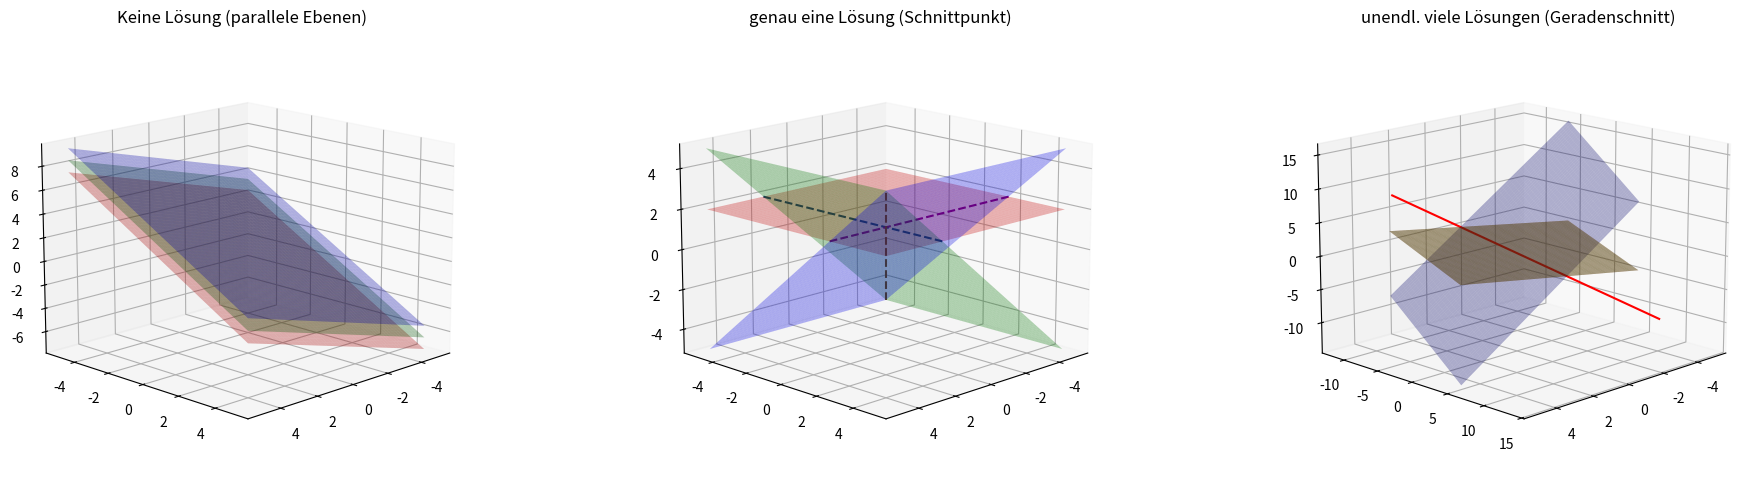

This chart was generated by the following Python code:
"""
Visualisierung des Lösungsraums von linearen Gleichungssystemen mit 3 Gleichungen und 3 Unbekannten
1. Keine Lösung (drei parallele Ebenen)
2. Genau eine Lösung (Schnittpunkt von drei Ebenen)
3. Unendlich viele Lösungen (Schnitt entlang einer Geraden oder drei identische Ebenen)
"""

import matplotlib.pyplot as plt
from matplotlib.colors import to_rgb
import numpy as np

# Definitionsbereich
x = np.linspace(-5, 5, 50)
y = np.linspace(-5, 5, 50)
X, Y = np.meshgrid(x, y)

# Fall 1: keine Lösung (3 parallele Ebenen)
Z1 = (0 + 2*X - 4*Y)/4
Z2 = (4 + 2*X - 4*Y)/4
Z3 = (8 + 2*X - 4*Y)/4

# Fall 2: eindeutige Lösung
Z4 = 2 * np.ones_like(X)
Z5 = X
Z6 = Y

# Fall 3: unendlich viele Lösungen (Schnitt entlang einer Geraden)
Z7 = (1 + X - Y)/2
Z8 = (4 + 4*X - 4*Y)/8  # Vielfaches von Z4
Z9 = (1 - 2*X - Y)

# Schnittgerade parametrisieren: X = t
t_vals = np.linspace(-2.5, 2.5, 100)
x_vals = t_vals
y_vals = 1 - 5*t_vals
z_vals = 3*t_vals

fig = plt.figure(figsize=(20, 5))
elev, azim = 15, 45  # Perspektive

# Plot 1: keine Lösung
ax1 = fig.add_subplot(131, projection='3d')
ax1.plot_surface(X, Y, Z1, alpha=0.3, color="red")
ax1.plot_surface(X, Y, Z2, alpha=0.3, color="green")
ax1.plot_surface(X, Y, Z3, alpha=0.3, color="blue")
ax1.view_init(elev=elev, azim=azim)
ax1.set_title("Keine Lösung (parallele Ebenen)")

# Plot 2: eindeutige Lösung
ax2 = fig.add_subplot(132, projection='3d')
ax2.plot_surface(X, Y, Z4, alpha=0.3, color="red")
ax2.plot_surface(X, Y, Z5, alpha=0.3, color="green")
ax2.plot_surface(X, Y, Z6, alpha=0.3, color="blue")
ax2.view_init(elev=elev, azim=azim)
ax2.set_title("genau eine Lösung (Schnittpunkt)")

# Schnittlinien von je zwei Ebenen plotten
red = np.array(to_rgb("red"))
green = np.array(to_rgb("green"))
blue = np.array(to_rgb("blue"))

t = np.linspace(-5, 5, 50)

x1 = 2 * np.ones_like(t)
y1 = t
z1 = 2 * np.ones_like(t)
ax2.plot(x1, y1, z1, '--', linewidth=1.5, color=(green + blue)/2)

x2 = t
y2 = 2 * np.ones_like(t)
z2 = 2 * np.ones_like(t)
ax2.plot(x2, y2, z2, '--', linewidth=1.5, color=(red + blue)/2)

x3 = t
y3 = t
z3 = t
ax2.plot(x3, y3, z3, '--', linewidth=1.5, color=(red + green)/2)

ax2.view_init(elev=elev, azim=azim)
ax2.set_title("genau eine Lösung (Schnittpunkt)")

# Plot 3: unendlich viele Lösungen
ax3 = fig.add_subplot(133, projection='3d')
ax3.plot_surface(X, Y, Z7, alpha=0.3, color="red")
ax3.plot_surface(X, Y, Z8, alpha=0.3, color="green")
ax3.plot_surface(X, Y, Z9, alpha=0.3, color="blue")

# Schnittgerade plotten
ax3.plot(x_vals, y_vals, z_vals, color="red", linewidth=1.5)

ax3.view_init(elev=elev, azim=azim)
ax3.set_title("unendl. viele Lösungen (Geradenschnitt)")

plt.tight_layout()
plt.show()